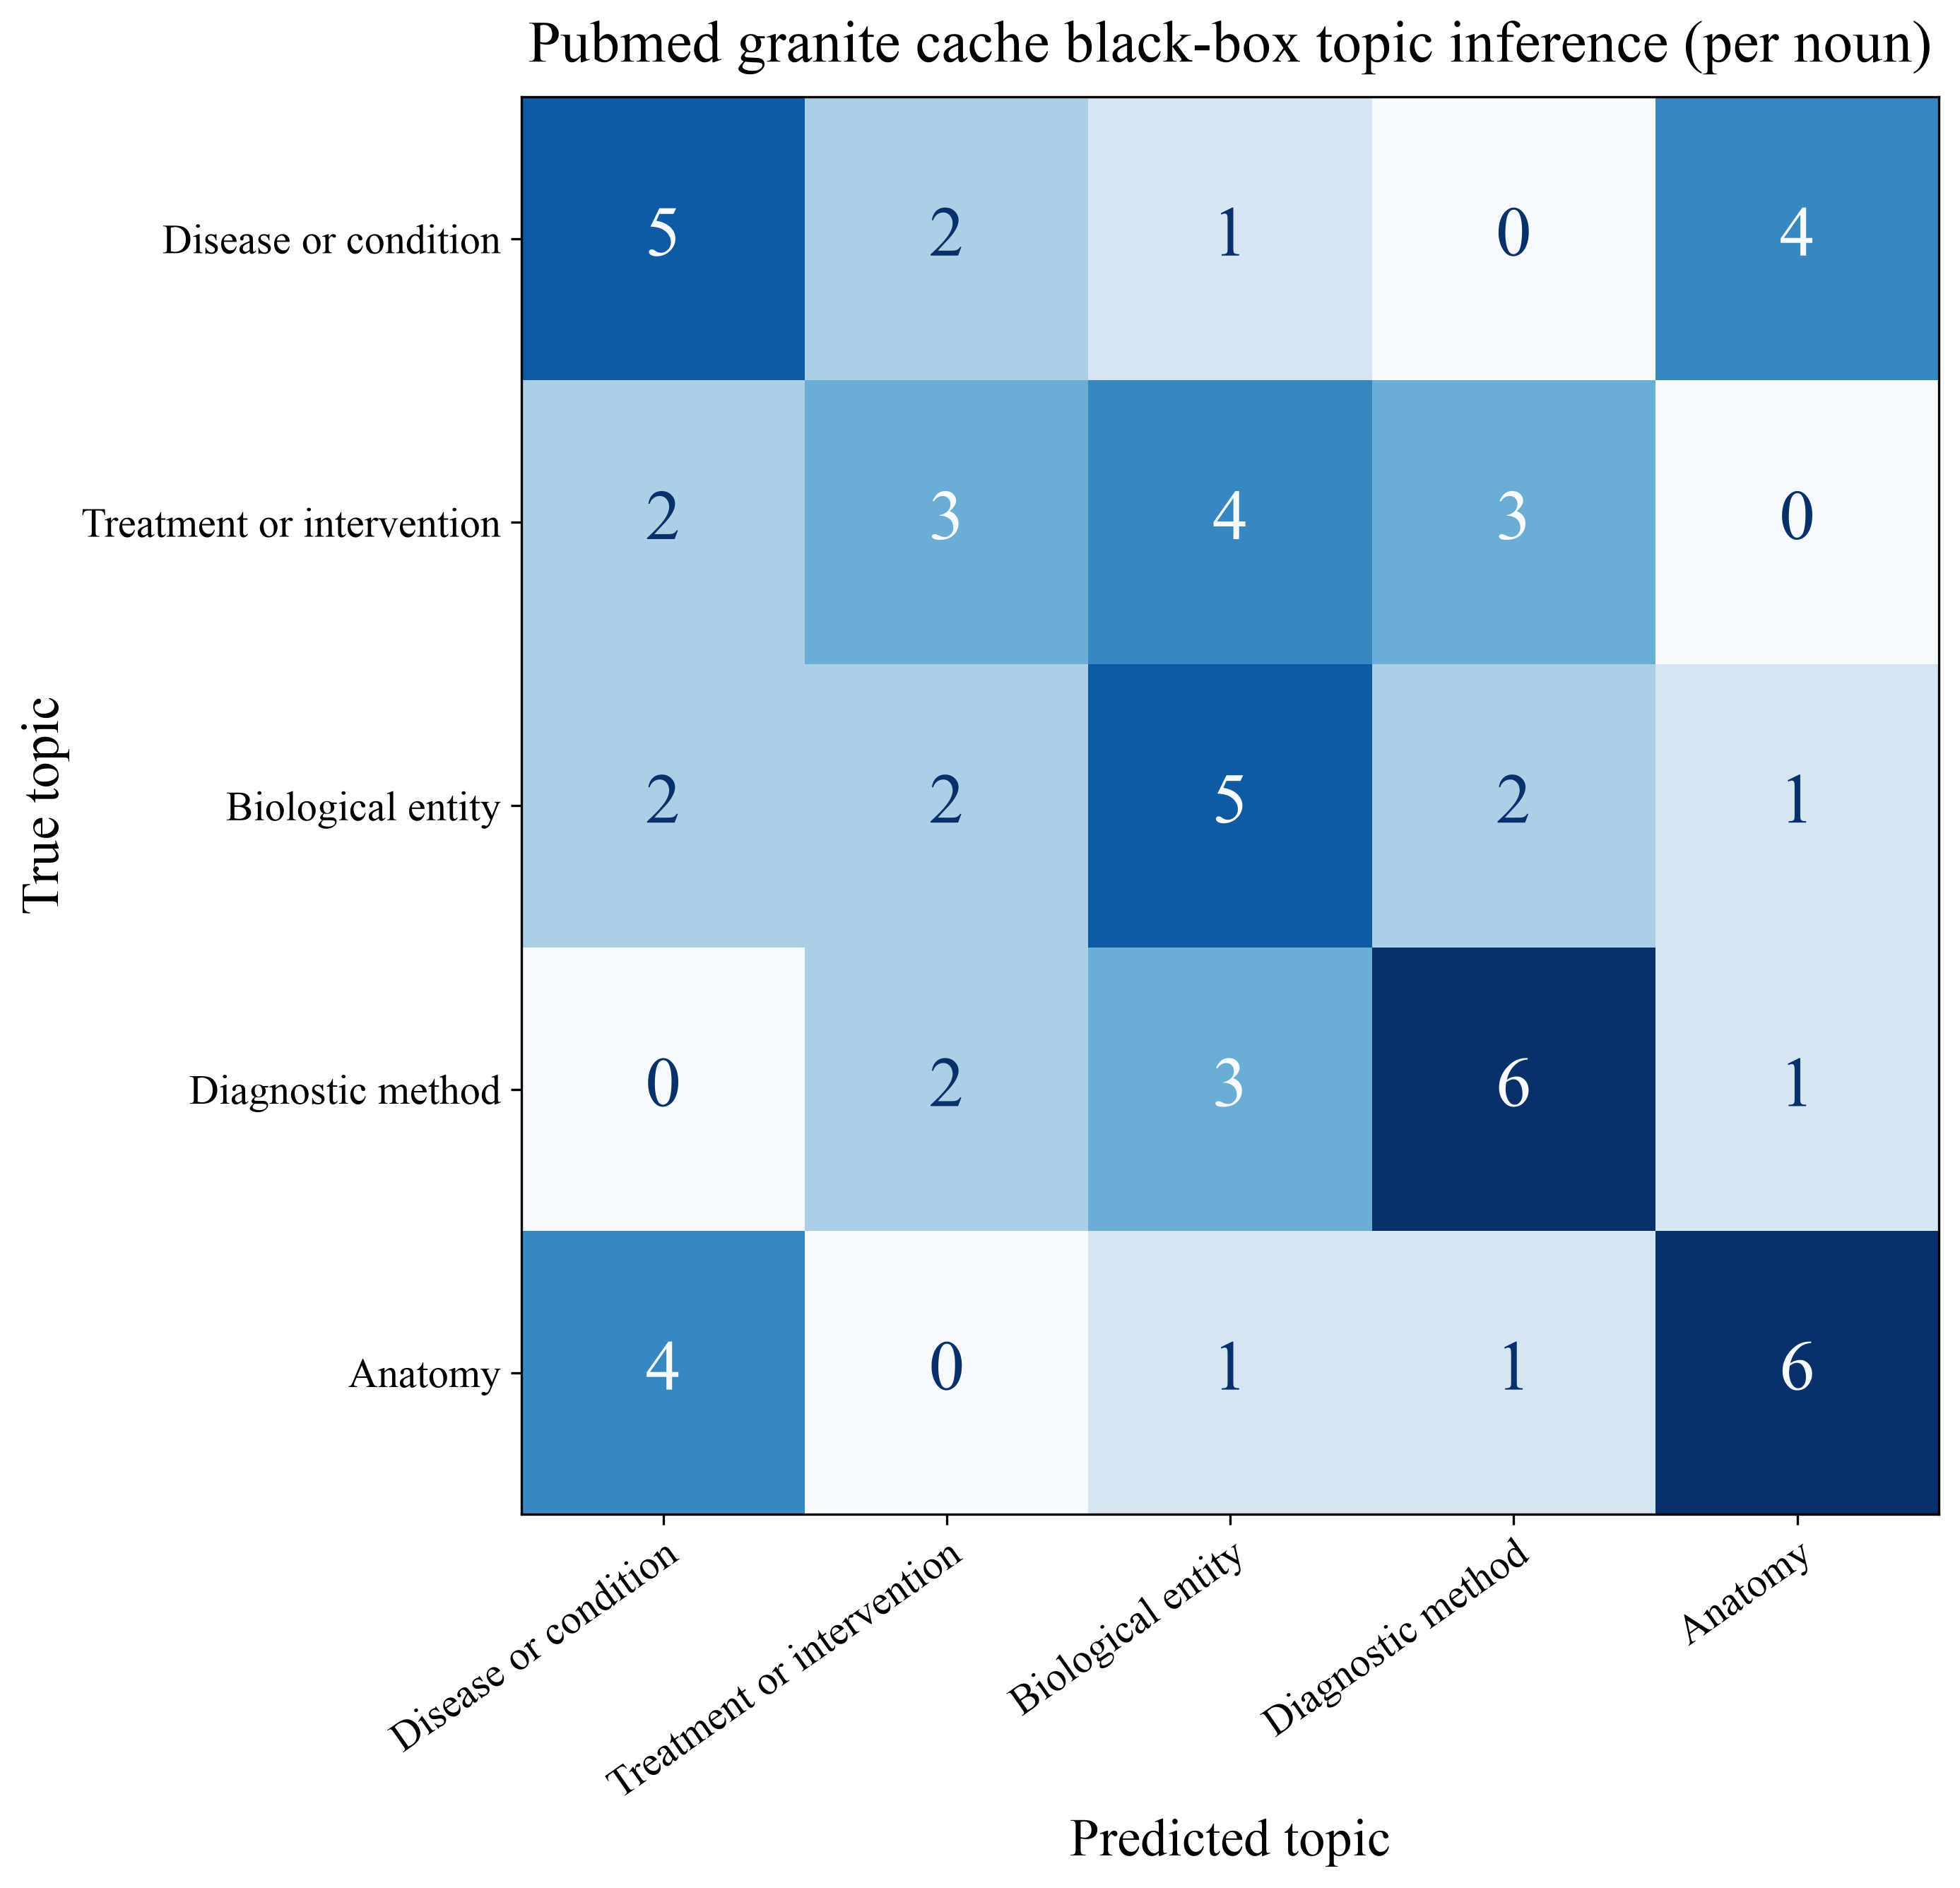

The table this chart was drawn from, first rows:
True topic, Disease or condition, Treatment or intervention, Biological entity, Diagnostic method, Anatomy
Disease or condition, 5, 2, 1, 0, 4
Treatment or intervention, 2, 3, 4, 3, 0
Biological entity, 2, 2, 5, 2, 1
Diagnostic method, 0, 2, 3, 6, 1
Anatomy, 4, 0, 1, 1, 6
